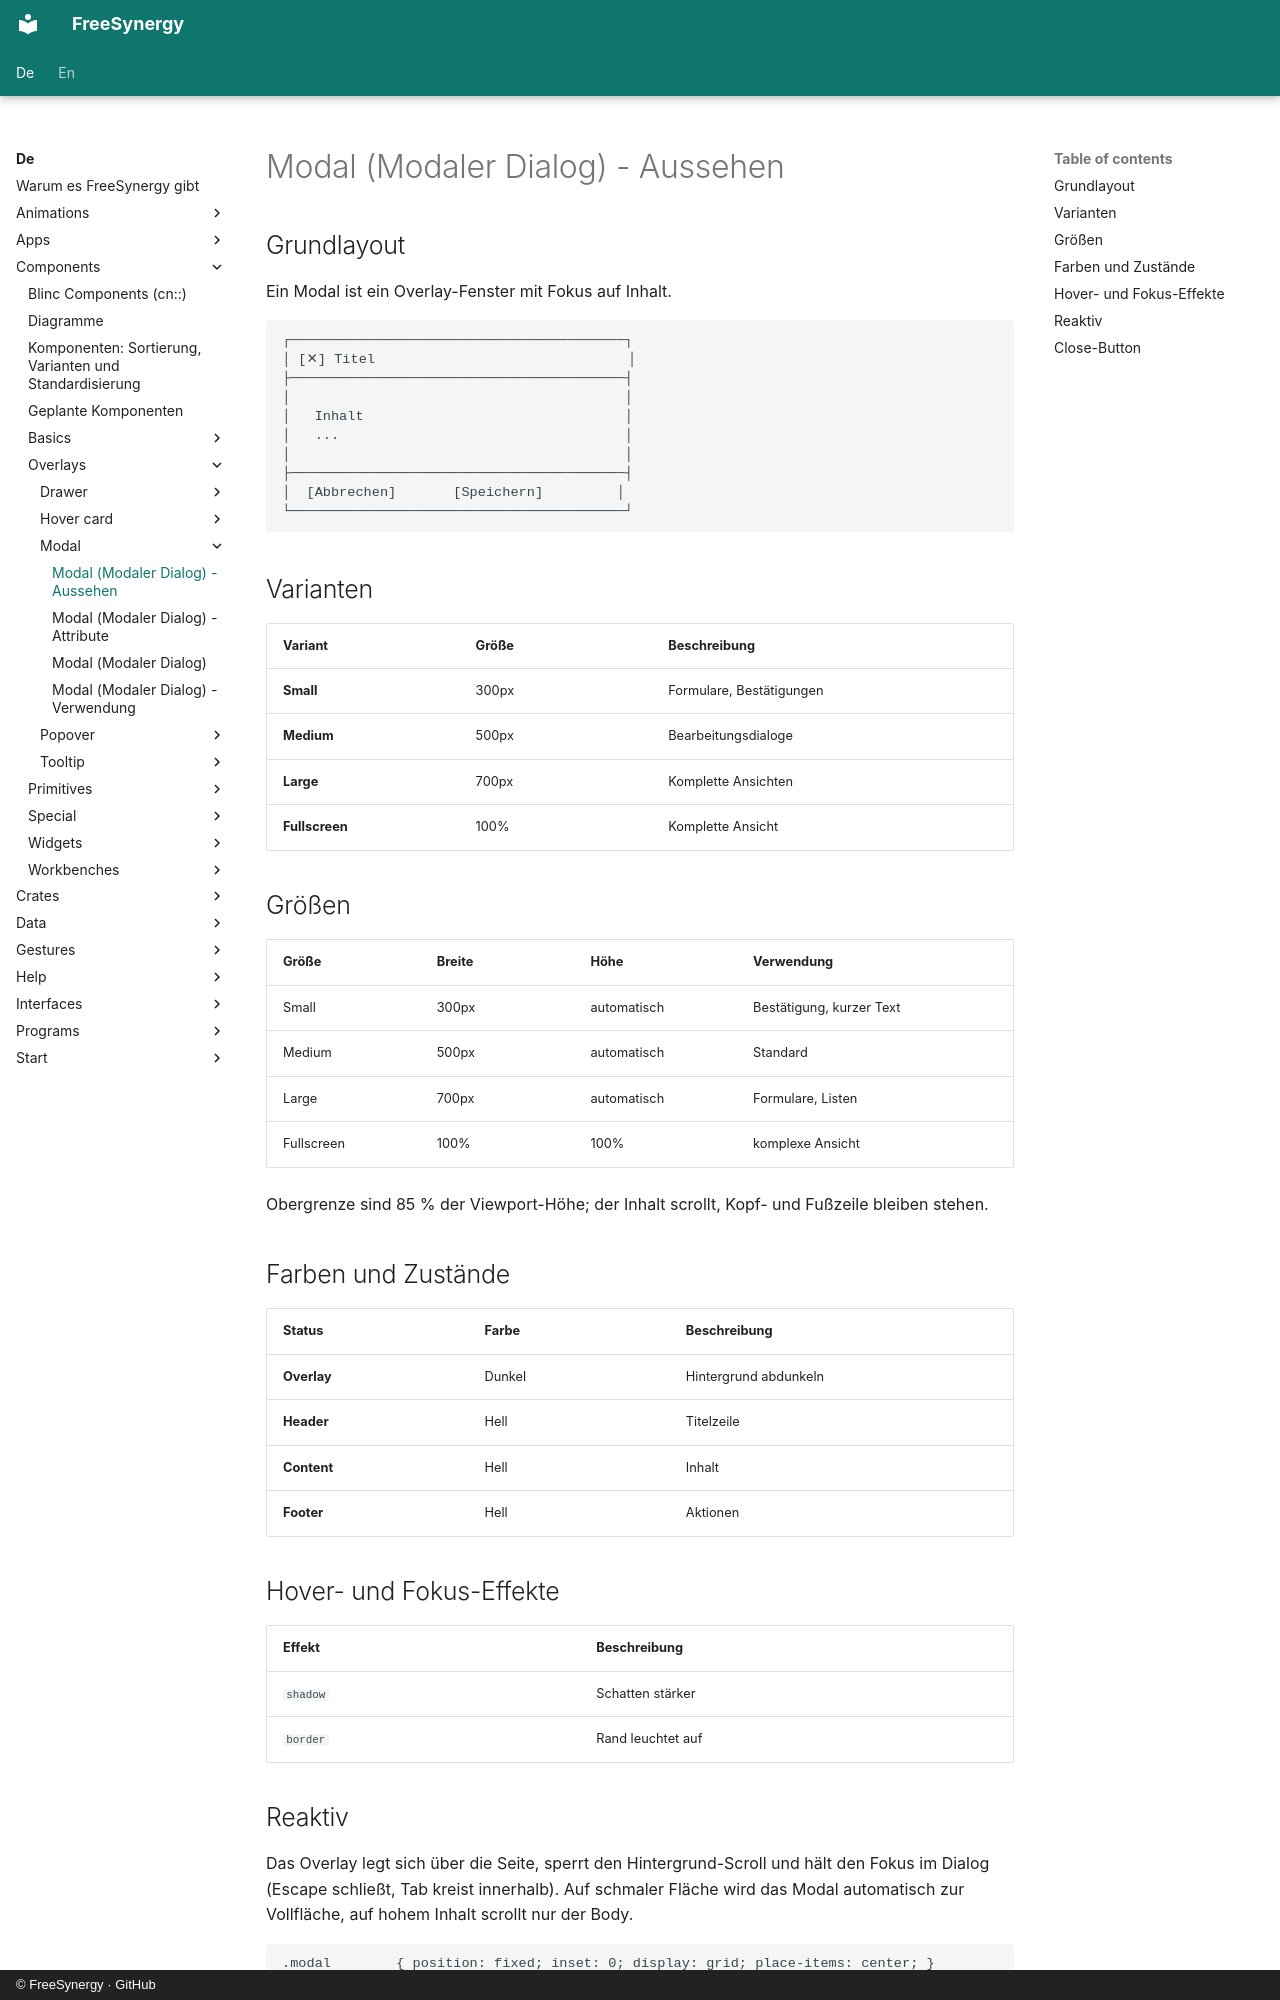

repository: FreeSynergy/fs-documentation · page: de/components/overlays/modal/appearance/index.html · generator: mkdocs · copyright: © FreeSynergy · GitHub

# Modal (Modaler Dialog) - Aussehen

## Grundlayout
Ein Modal ist ein Overlay-Fenster mit Fokus auf Inhalt.

```
┌─────────────────────────────────────────┐
│ [✕] Titel                               │
├─────────────────────────────────────────┤
│                                         │
│   Inhalt                                │
│   ...                                   │
│                                         │
├─────────────────────────────────────────┤
│  [Abbrechen]       [Speichern]         │
└─────────────────────────────────────────┘
```

## Varianten

| Variant | Größe | Beschreibung |
|---------|-------|--------------|
| **Small** | 300px | Formulare, Bestätigungen |
| **Medium** | 500px | Bearbeitungsdialoge |
| **Large** | 700px | Komplette Ansichten |
| **Fullscreen** | 100% | Komplette Ansicht |

## Größen

| Größe | Breite | Höhe | Verwendung |
|-------|--------|------|------------|
| Small | 300px | automatisch | Bestätigung, kurzer Text |
| Medium | 500px | automatisch | Standard |
| Large | 700px | automatisch | Formulare, Listen |
| Fullscreen | 100% | 100% | komplexe Ansicht |

Obergrenze sind 85 % der Viewport-Höhe; der Inhalt scrollt, Kopf- und Fußzeile bleiben stehen.

## Farben und Zustände

| Status | Farbe | Beschreibung |
|--------|-------|--------------|
| **Overlay** | Dunkel | Hintergrund abdunkeln |
| **Header** | Hell | Titelzeile |
| **Content** | Hell | Inhalt |
| **Footer** | Hell | Aktionen |

## Hover- und Fokus-Effekte

| Effekt | Beschreibung |
|--------|--------------|
| `shadow` | Schatten stärker |
| `border` | Rand leuchtet auf |
